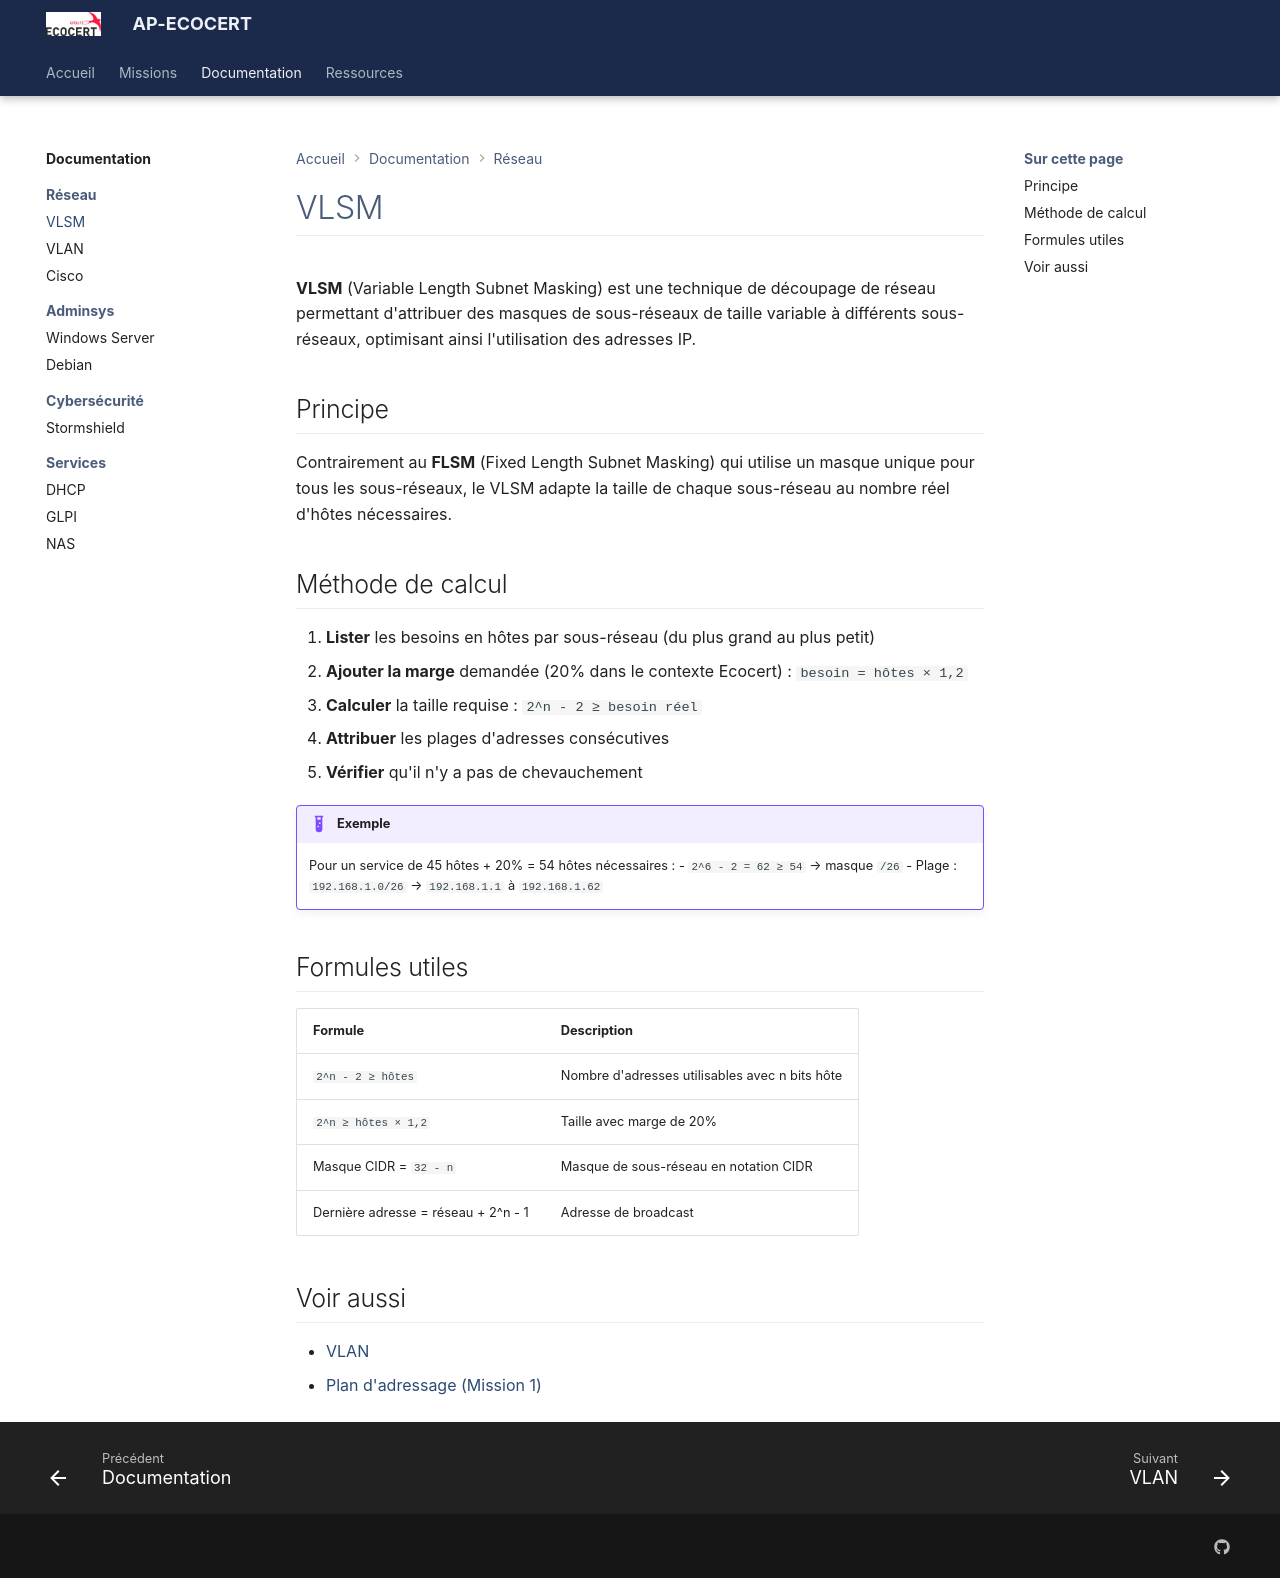

repository: Azuneer/AP-Ecocert · page: documentation/reseau/vlsm/index.html · generator: mkdocs

# VLSM

**VLSM** (Variable Length Subnet Masking) est une technique de découpage de réseau permettant d'attribuer des masques de sous-réseaux de taille variable à différents sous-réseaux, optimisant ainsi l'utilisation des adresses IP.

## Principe

Contrairement au **FLSM** (Fixed Length Subnet Masking) qui utilise un masque unique pour tous les sous-réseaux, le VLSM adapte la taille de chaque sous-réseau au nombre réel d'hôtes nécessaires.

## Méthode de calcul

1. **Lister** les besoins en hôtes par sous-réseau (du plus grand au plus petit)
2. **Ajouter la marge** demandée (20% dans le contexte Ecocert) : `besoin = hôtes × 1,2`
3. **Calculer** la taille requise : `2^n - 2 ≥ besoin réel`
4. **Attribuer** les plages d'adresses consécutives
5. **Vérifier** qu'il n'y a pas de chevauchement

!!! example "Exemple"
    Pour un service de 45 hôtes + 20% = 54 hôtes nécessaires :
    - `2^6 - 2 = 62 ≥ 54` → masque `/26`
    - Plage : `192.168.1.0/26` → `192.168.1.1` à `192.168.1.62`

## Formules utiles

| Formule | Description |
|---------|-------------|
| `2^n - 2 ≥ hôtes` | Nombre d'adresses utilisables avec n bits hôte |
| `2^n ≥ hôtes × 1,2` | Taille avec marge de 20% |
| Masque CIDR = `32 - n` | Masque de sous-réseau en notation CIDR |
| Dernière adresse = réseau + 2^n - 1 | Adresse de broadcast |

## Voir aussi

- [VLAN](vlan.md)
- [Plan d'adressage (Mission 1)](../../missions/mission1.md)
